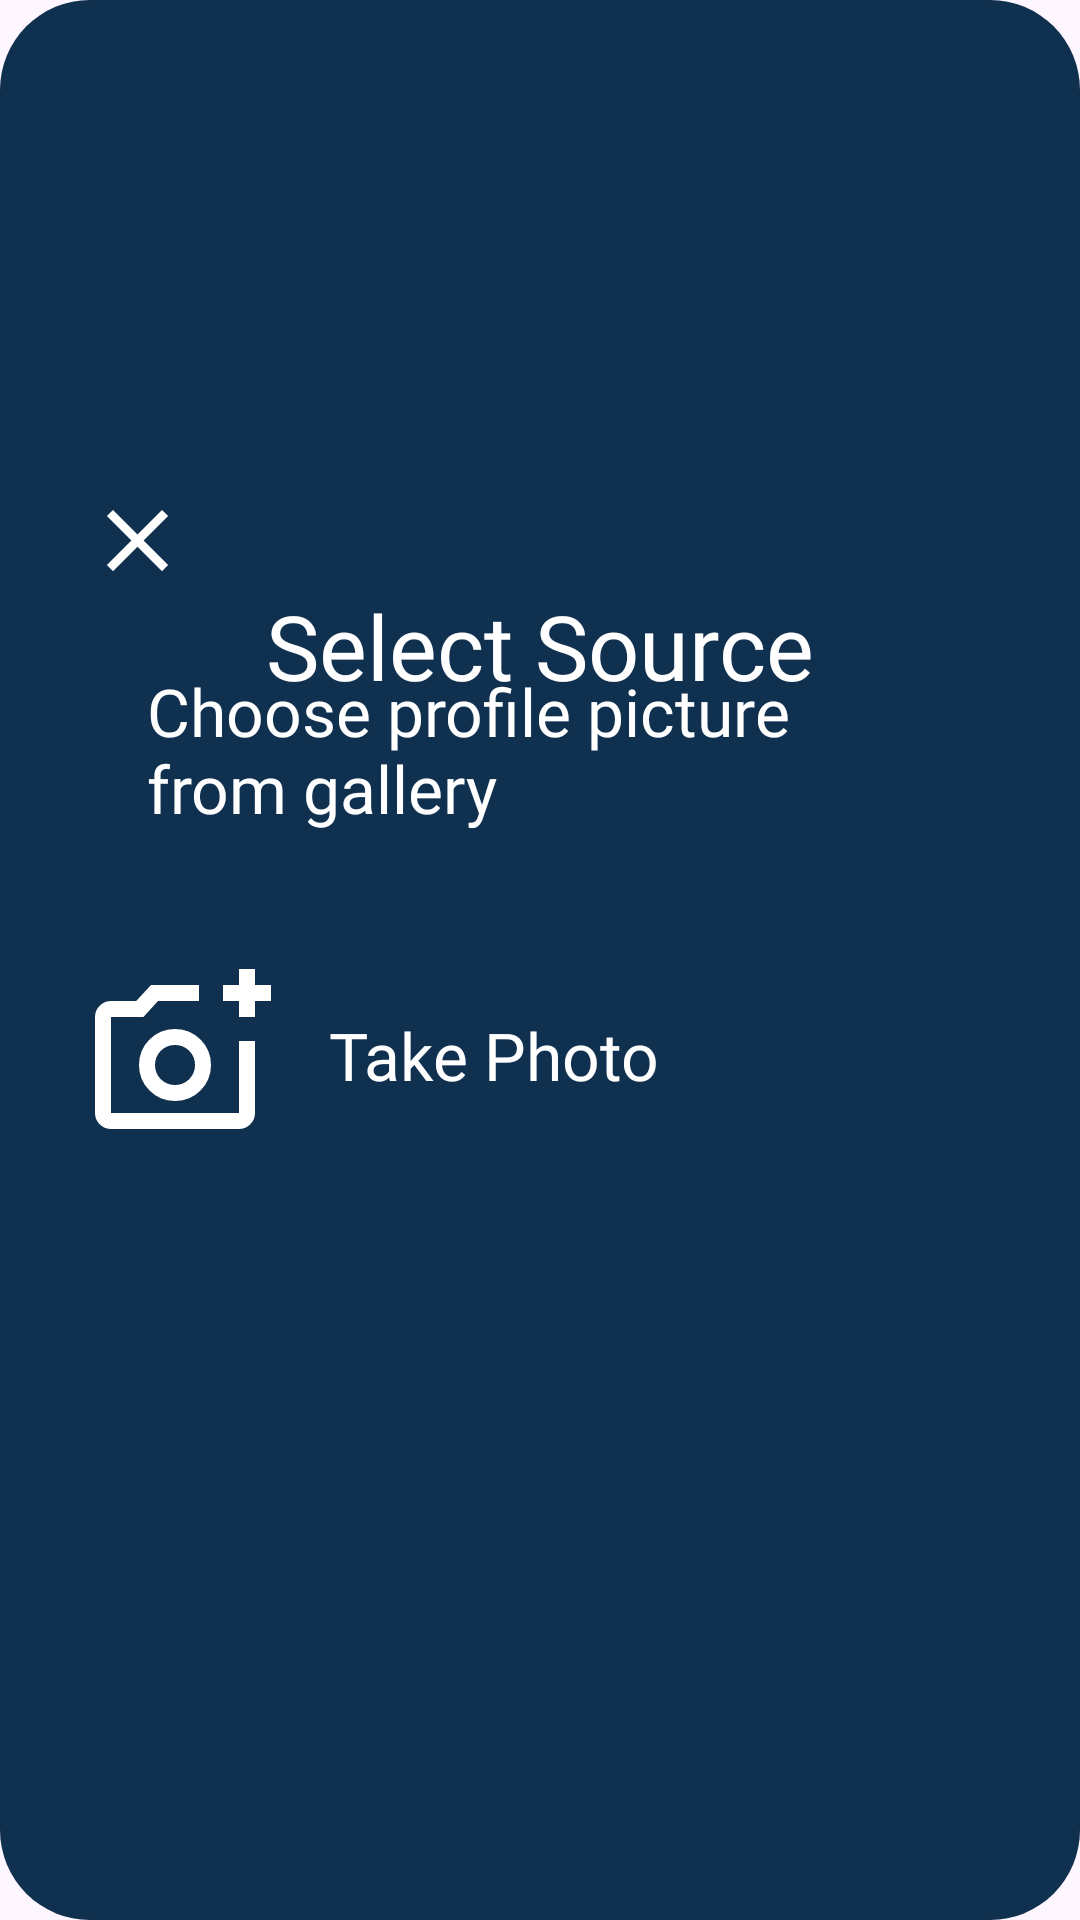

Produce the Android XML layout that renders to this screen, including the resource entries it uses.
<!-- AndroidManifest.xml: application theme Theme.CodeAtlas -->
<!-- res/layout/dialog_select_source.xml -->
<?xml version="1.0" encoding="utf-8"?>
<androidx.constraintlayout.widget.ConstraintLayout xmlns:android="http://schemas.android.com/apk/res/android"
    xmlns:app="http://schemas.android.com/apk/res-auto"
    xmlns:tools="http://schemas.android.com/tools"
    android:layout_width="350dp"
    android:layout_height="350dp"
    android:background="@drawable/login_container"
    android:id="@+id/dialog_select_source">

    <ImageView
        android:id="@+id/containerSelectSource"
        android:layout_width="350dp"
        android:layout_height="350dp"
        app:layout_constraintBottom_toBottomOf="parent"
        app:layout_constraintEnd_toEndOf="parent"
        app:layout_constraintStart_toStartOf="parent"
        app:layout_constraintTop_toTopOf="parent"
        android:contentDescription="@string/container" />


    <TextView
        android:id="@+id/selectSourceText"
        android:layout_width="wrap_content"
        android:layout_height="wrap_content"
        android:layout_marginTop="50dp"
        android:fontFamily="@font/signikanegative"
        android:text="@string/select_source"
        android:textColor="@color/white"
        android:textSize="30sp"
        app:layout_constraintEnd_toEndOf="@+id/containerSelectSource"
        app:layout_constraintStart_toStartOf="@+id/containerSelectSource"
        app:layout_constraintTop_toTopOf="@+id/containerSelectSource" />

    <TextView
        android:id="@+id/getFromGalleryText"
        android:layout_width="227dp"
        android:layout_height="96dp"
        android:layout_marginStart="20dp"
        android:fontFamily="@font/anonymous_pro"
        android:text="@string/choose_profile_picture_from_gallery"
        android:textColor="@color/white"
        android:textSize="22sp"
        app:layout_constraintBottom_toBottomOf="@+id/galleryImgBtn"
        app:layout_constraintEnd_toEndOf="@+id/containerSelectSource"
        app:layout_constraintHorizontal_bias="0.0"
        app:layout_constraintStart_toEndOf="@+id/galleryImgBtn"
        app:layout_constraintTop_toTopOf="@+id/galleryImgBtn"
        app:layout_constraintVertical_bias="0.0" />

    <ImageButton
        android:id="@+id/takePhotoImgBtn"
        android:layout_width="wrap_content"
        android:layout_height="wrap_content"
        android:layout_marginStart="24dp"
        android:layout_marginTop="50dp"
        android:background="@color/transparent"
        android:contentDescription="@string/camera"
        app:layout_constraintStart_toStartOf="@+id/containerSelectSource"
        app:layout_constraintTop_toBottomOf="@+id/galleryImgBtn"
        app:srcCompat="@drawable/select_source_add_photo" />

    <ImageButton
        android:id="@+id/galleryImgBtn"
        android:layout_width="wrap_content"
        android:layout_height="wrap_content"
        android:layout_marginStart="24dp"
        android:layout_marginTop="35dp"
        android:background="@color/transparent"
        app:layout_constraintStart_toStartOf="@+id/containerSelectSource"
        app:layout_constraintTop_toBottomOf="@+id/selectSourceText"
        app:srcCompat="@drawable/gallery"
        android:contentDescription="@string/gallery" />

    <TextView
        android:id="@+id/takePhotoText"
        android:layout_width="229dp"
        android:layout_height="31dp"
        android:layout_marginStart="20dp"
        android:layout_marginEnd="20dp"
        android:fontFamily="@font/anonymous_pro"
        android:text="@string/take_photo"
        android:textColor="@color/white"
        android:textSize="22sp"
        app:layout_constraintBottom_toBottomOf="@+id/takePhotoImgBtn"
        app:layout_constraintEnd_toEndOf="@+id/containerSelectSource"
        app:layout_constraintStart_toEndOf="@+id/takePhotoImgBtn"
        app:layout_constraintTop_toTopOf="@+id/takePhotoImgBtn" />

    <ImageButton
        android:id="@+id/closeBtnSelectSource"
        android:layout_width="65dp"
        android:layout_height="50dp"
        android:layout_marginStart="8dp"
        android:layout_marginTop="10dp"
        android:background="@color/transparent"
        android:src="@drawable/close_icon"
        app:layout_constraintStart_toStartOf="@+id/containerSelectSource"
        app:layout_constraintTop_toTopOf="@+id/containerSelectSource"
        android:contentDescription="@string/close" />

</androidx.constraintlayout.widget.ConstraintLayout>
<!-- resources referenced by this layout -->
<resources>
  <color name="transparent">#00000000</color>
  <color name="white">#FFFFFFFF</color>
  <!-- drawable close_icon (drawable) -->
  <vector xmlns:android="http://schemas.android.com/apk/res/android"
      android:width="35dp"
      android:height="35dp"
      android:viewportWidth="960"
      android:viewportHeight="960">
    <path
        android:pathData="m256,760 l-56,-56 224,-224 -224,-224 56,-56 224,224 224,-224 56,56 -224,224 224,224 -56,56 -224,-224 -224,224Z"
        android:fillColor="#FFFFFF"/>
  </vector>
  <!-- drawable login_container (drawable) -->
  <?xml version="1.0" encoding="utf-8"?>
  
  <shape xmlns:android="http://schemas.android.com/apk/res/android">
      <solid android:color="#103050" />
      <corners android:radius="30dp" />
      <size android:width="350dp" android:height="350dp"/>
  
      <padding
          android:left="16dp"
          android:top="16dp"
          android:right="16dp"
          android:bottom="16dp"/>
  </shape>
  <!-- drawable select_source_add_photo (drawable) -->
  <vector xmlns:android="http://schemas.android.com/apk/res/android"
      android:width="64dp"
      android:height="64dp"
      android:viewportWidth="960"
      android:viewportHeight="960"
      android:tint="@color/white">
    <path
        android:fillColor="@android:color/white"
        android:pathData="M440,520L440,520L440,520L440,520L440,520L440,520Q440,520 440,520Q440,520 440,520L440,520Q440,520 440,520Q440,520 440,520L440,520Q440,520 440,520Q440,520 440,520L440,520L440,520L440,520ZM120,840Q87,840 63.5,816.5Q40,793 40,760L40,280Q40,247 63.5,223.5Q87,200 120,200L246,200L320,120L560,120L560,200L355,200L282,280L120,280Q120,280 120,280Q120,280 120,280L120,760Q120,760 120,760Q120,760 120,760L760,760Q760,760 760,760Q760,760 760,760L760,400L840,400L840,760Q840,793 816.5,816.5Q793,840 760,840L120,840ZM760,280L760,200L680,200L680,120L760,120L760,40L840,40L840,120L920,120L920,200L840,200L840,280L760,280ZM440,700Q515,700 567.5,647.5Q620,595 620,520Q620,445 567.5,392.5Q515,340 440,340Q365,340 312.5,392.5Q260,445 260,520Q260,595 312.5,647.5Q365,700 440,700ZM440,620Q398,620 369,591Q340,562 340,520Q340,478 369,449Q398,420 440,420Q482,420 511,449Q540,478 540,520Q540,562 511,591Q482,620 440,620Z"/>
  </vector>
  <string name="camera">Camera</string>
  <string name="choose_profile_picture_from_gallery">Choose profile picture from gallery</string>
  <string name="close">close</string>
  <string name="container">Container</string>
  <string name="gallery">Gallery</string>
  <string name="select_source">Select Source</string>
  <string name="take_photo">Take Photo</string>
  <style name="Theme.CodeAtlas" parent="Base.Theme.CodeAtlas" />
  <style name="Base.Theme.CodeAtlas" parent="Theme.Material3.DayNight.NoActionBar">
          
          
      </style>
</resources>
